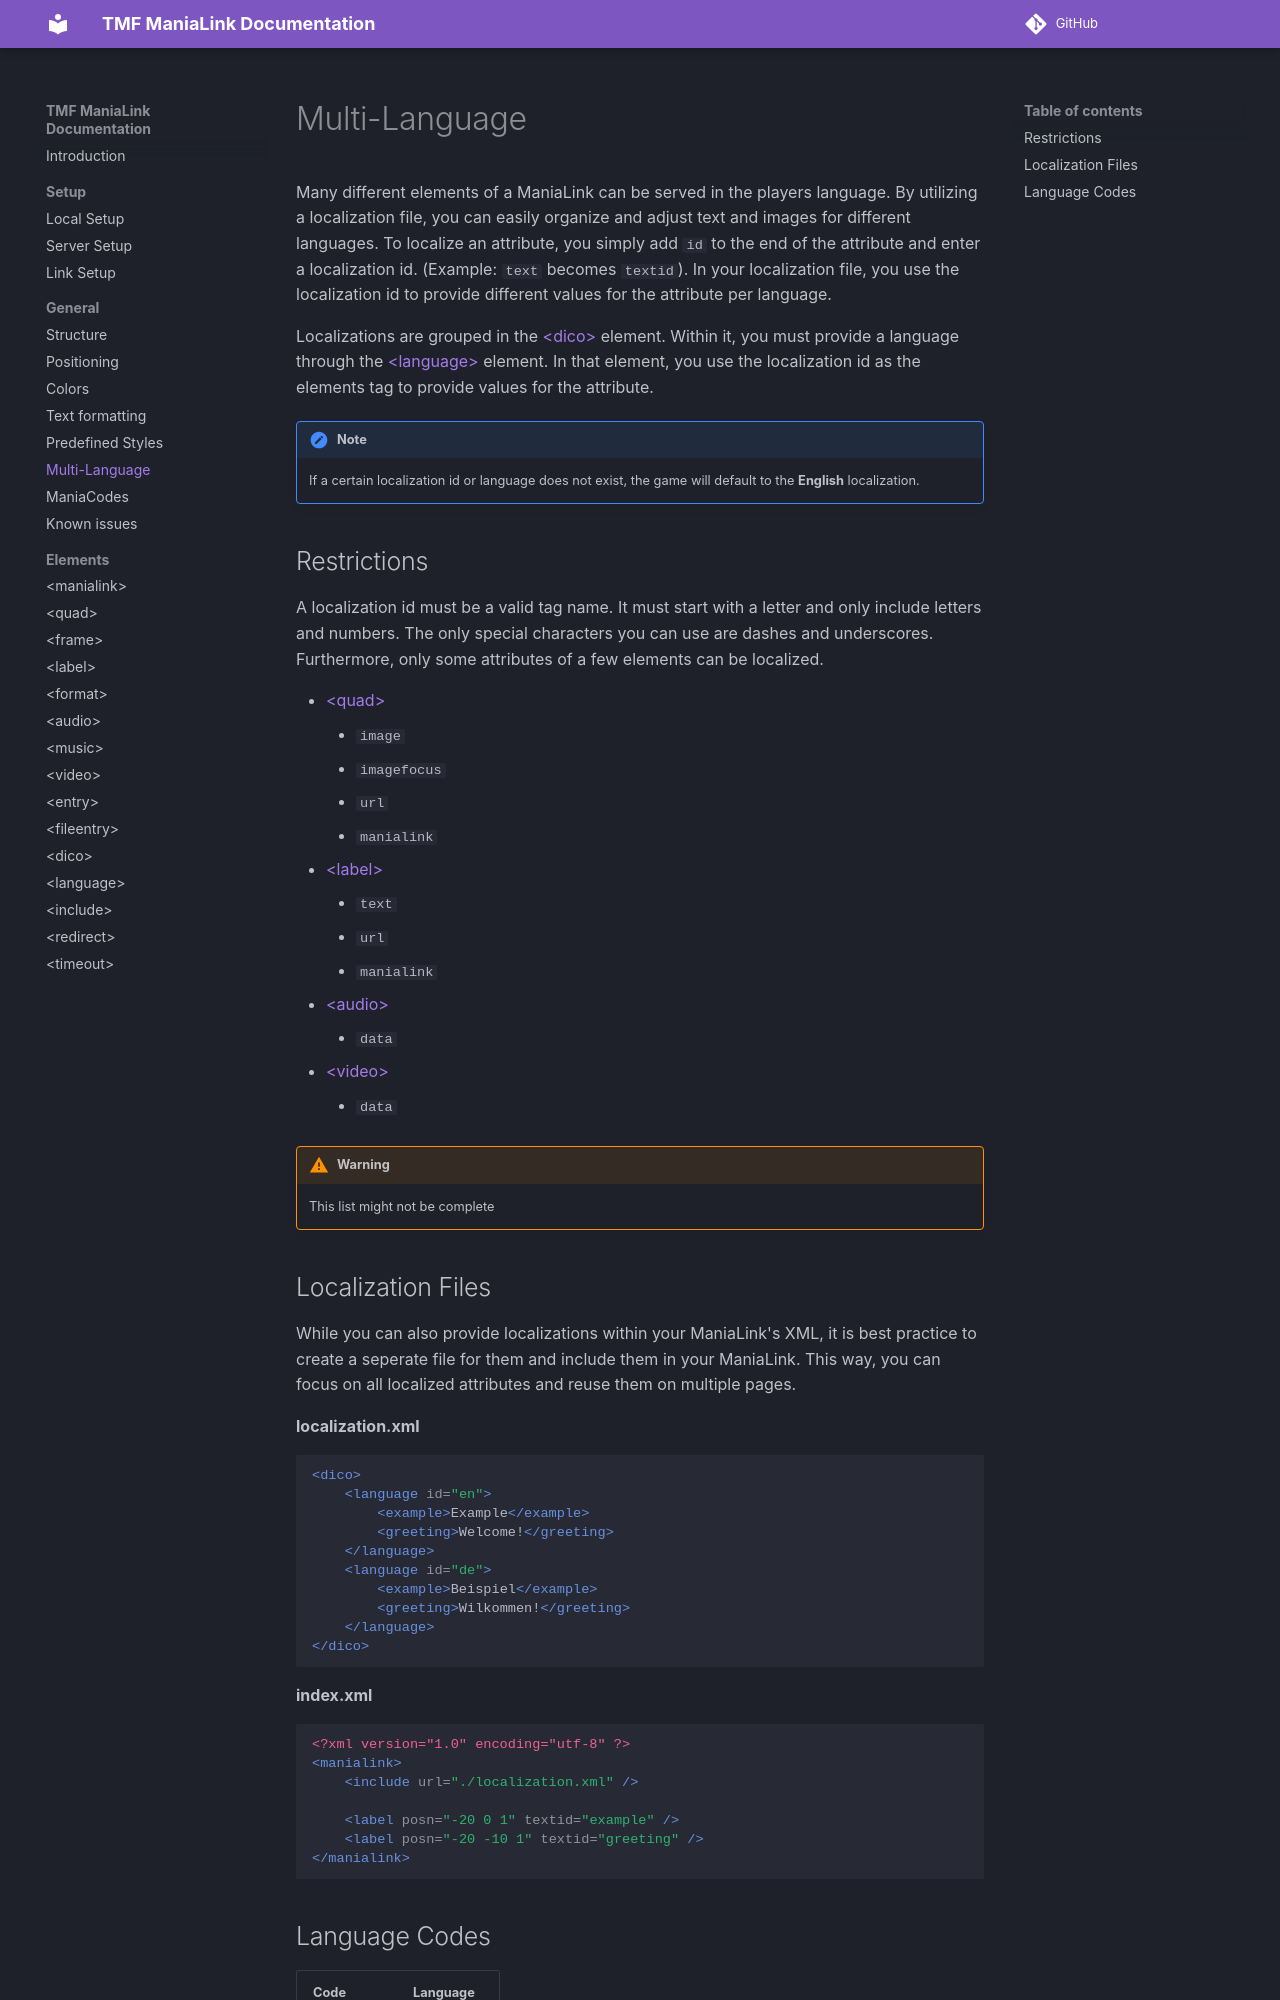

repository: LauraWebdev/TMF_ManiaLink_Documentation · page: general/multi-language/index.html · generator: mkdocs

# Multi-Language
Many different elements of a ManiaLink can be served in the players language. By utilizing a localization file, you can easily organize and adjust text and images for different languages. To localize an attribute, you simply add `id` to the end of the attribute and enter a localization id. (Example: `text` becomes `textid`). In your localization file, you use the localization id to provide different values for the attribute per language.

Localizations are grouped in the [&lt;dico&gt;](../elements/dico.md) element. Within it, you must provide a language through the [&lt;language&gt;](../elements/language.md) element. In that element, you use the localization id as the elements tag to provide values for the attribute.

!!! note
    If a certain localization id or language does not exist, the game will default to the **English** localization.

## Restrictions
A localization id must be a valid tag name. It must start with a letter and only include letters and numbers. The only special characters you can use are dashes and underscores. Furthermore, only some attributes of a few elements can be localized.

- [<quad\>](../elements/quad.md)
    - `image`
    - `imagefocus`
    - `url`
    - `manialink`
- [<label\>](../elements/label.md)
    - `text`
    - `url`
    - `manialink`
- [<audio\>](../elements/audio.md)
    - `data`
- [<video\>](../elements/video.md)
    - `data`

!!! warning
    This list might not be complete
